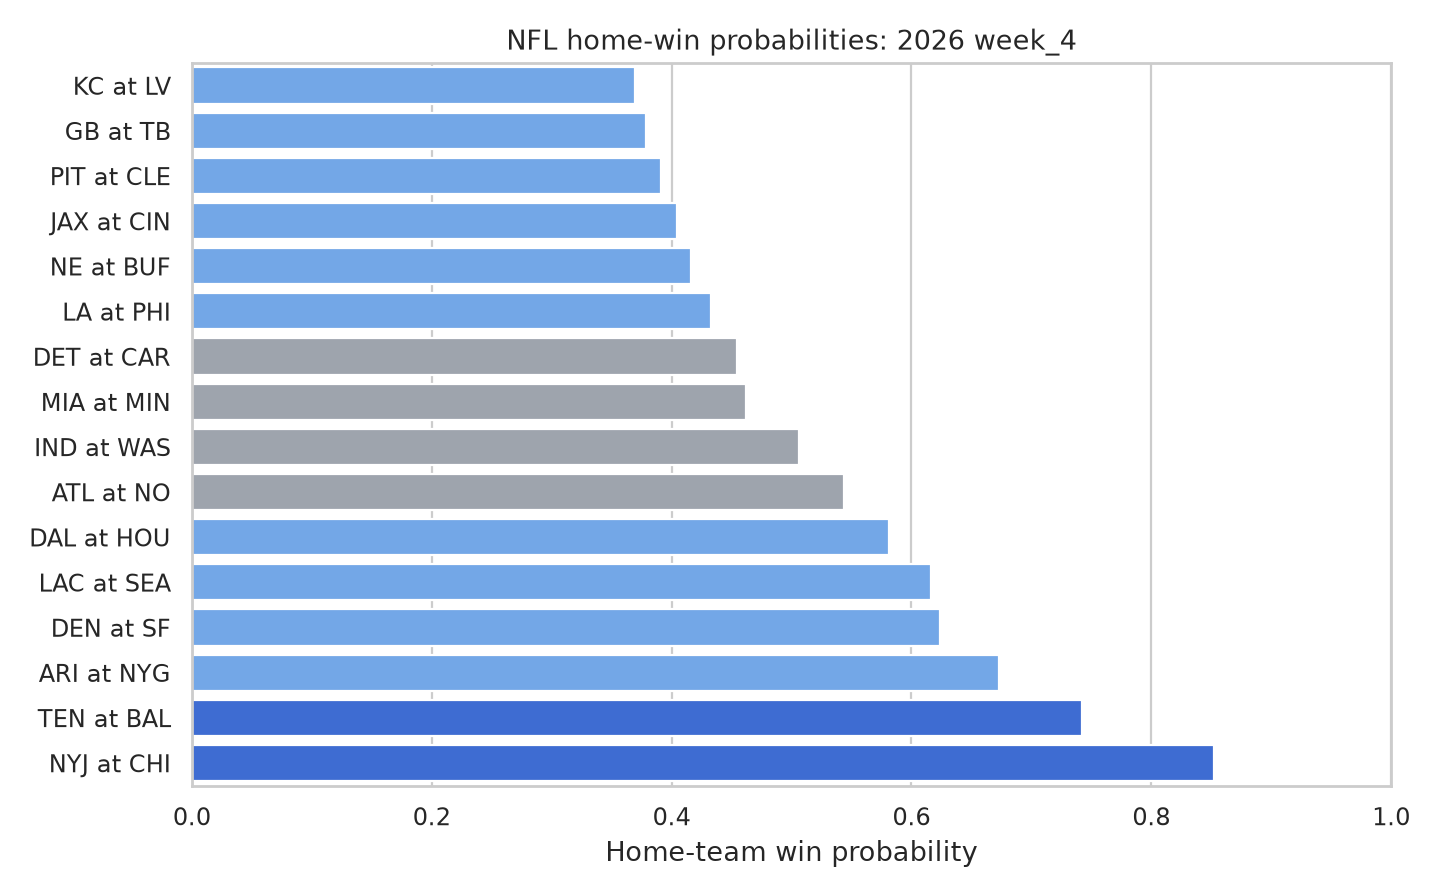

The table this chart was drawn from, first rows:
game_id, season, week, game_date, home_team, away_team, home_win_probability, predicted_winner, confidence_tier
2026_04_ARI_NYG, 2026, 4, 2026-10-04, NYG, ARI, 0.6728, NYG, medium
2026_04_ATL_NO, 2026, 4, 2026-10-05, NO, ATL, 0.544, NO, low
2026_04_DAL_HOU, 2026, 4, 2026-10-04, HOU, DAL, 0.5814, HOU, medium
2026_04_DEN_SF, 2026, 4, 2026-10-04, SF, DEN, 0.6235, SF, medium
2026_04_DET_CAR, 2026, 4, 2026-10-04, CAR, DET, 0.4549, DET, low
2026_04_GB_TB, 2026, 4, 2026-10-04, TB, GB, 0.3789, GB, medium
2026_04_IND_WAS, 2026, 4, 2026-10-04, WAS, IND, 0.5065, WAS, low
2026_04_JAX_CIN, 2026, 4, 2026-10-04, CIN, JAX, 0.4046, JAX, medium
2026_04_KC_LV, 2026, 4, 2026-10-04, LV, KC, 0.3692, KC, medium
2026_04_LAC_SEA, 2026, 4, 2026-10-04, SEA, LAC, 0.6163, SEA, medium
2026_04_LA_PHI, 2026, 4, 2026-10-04, PHI, LA, 0.4329, LA, medium
2026_04_MIA_MIN, 2026, 4, 2026-10-04, MIN, MIA, 0.462, MIA, low
2026_04_NE_BUF, 2026, 4, 2026-10-04, BUF, NE, 0.4166, NE, medium
2026_04_NYJ_CHI, 2026, 4, 2026-10-04, CHI, NYJ, 0.8519, CHI, high
2026_04_PIT_CLE, 2026, 4, 2026-10-01, CLE, PIT, 0.3915, PIT, medium
2026_04_TEN_BAL, 2026, 4, 2026-10-04, BAL, TEN, 0.7419, BAL, high
